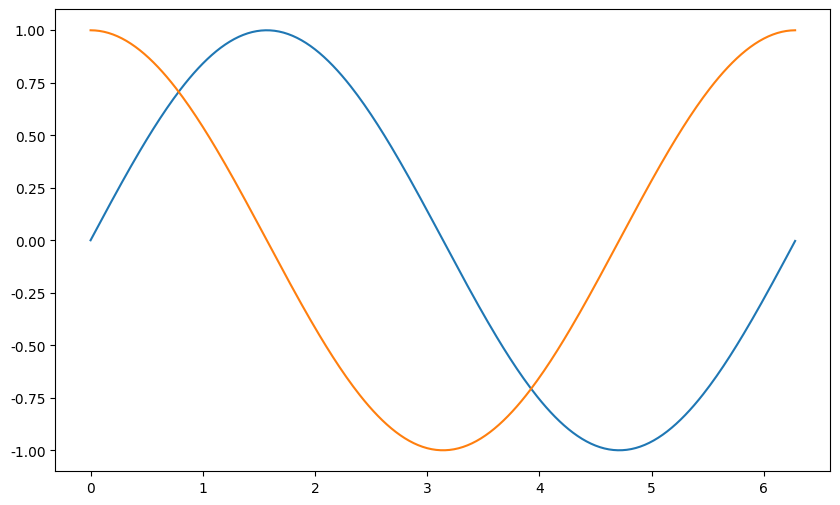

This figure's Python source:
import matplotlib.pyplot as plt
from matplotlib.animation import FuncAnimation
import numpy as np

font_filename = 'C:/_git/vcs/_1.data/______test_files1/_font/msch.ttf'
#設定中文字型及負號正確顯示
#設定中文字型檔
plt.rcParams["font.sans-serif"] = "Microsoft JhengHei" # 將字體換成 Microsoft JhengHei
#設定負號
plt.rcParams["axes.unicode_minus"] = False # 讓負號可正常顯示

print('------------------------------------------------------------')	#60個

# 繪製 sin/cos 波形, 這個函數將被重複調用
def animate(i):
    y0data = np.sin(x - i / 50)
    y1data = np.cos(x - i / 50)
    line0.set_ydata(y0data)  # 更新 line0 變數
    line1.set_ydata(y1data)  # 更新 line1 變數
    print(i, end = ' ')
    return line0, line1

fig = plt.figure(figsize = (10, 6))

# 建立 x 資料
x = np.arange(0, 2 * np.pi, 0.02)
y0 = np.sin(x)
y1 = np.cos(x)

# 建立 line0 變數
line0, = plt.plot(x, y0)
# 建立 line1 變數
line1, = plt.plot(x, y1)

interval = 20   #每隔 interval msec 執行 animate()動畫
ani = FuncAnimation(fig,
                    animate,
                    frames = 200000,
                    interval = interval)
plt.show()

print('------------------------------------------------------------')	#60個
